Run: headless pygame with SDL's dummy video driver; simulated clock (each Clock.tick advances the game by its frame time, no real sleeping); random seed 0; keys injected as events and as key.get_pressed() state; no mouse input.
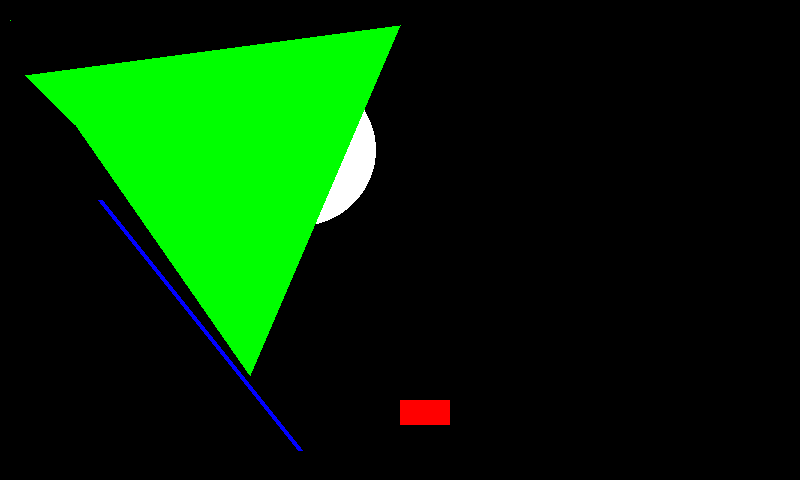
Frame 1 of 4 · flips 1–60 · no input
Frame 2 of 4 · flips 61–180 · tapped SPACE, RETURN · held RIGHT (→), D · screen unchanged from frame 1, image omitted
Frame 3 of 4 · flips 181–300 · held DOWN (↓), S · screen unchanged from frame 2, image omitted
Frame 4 of 4 · flips 301–420 · held LEFT (←), A, UP (↑), W · screen unchanged from frame 3, image omitted

The pygame program that drew these frames:

import pygame

pygame.init()

white = (255, 255, 255)
black = (0, 0, 0)
red = (255, 0, 0)
green = (0, 255, 0)
blue = (0, 0, 255)

gameDisplay = pygame.display.set_mode((800, 480))
gameDisplay.fill(black)

#pixel: define array, pixel coordinate
pixelArray = pygame.PixelArray(gameDisplay)
pixelArray[10][20] = green

#line: start point, end point, thickness
pygame.draw.line(gameDisplay, blue, (100, 200), (300, 450), 5)

#rectangle: upper right corner, width, height
pygame.draw.rect(gameDisplay, red, (400, 400, 50, 25))

#circle: center point, radius
pygame.draw.circle(gameDisplay, white, (300, 150), 76)

#polygon: vertices
pygame.draw.polygon(gameDisplay, green, ((25, 75), (76, 125), (250, 375), (400, 25)))

while True:
    for event in pygame.event.get():
        if event.type == pygame.QUIT:
            pygame.quit()
            quit()

    pygame.display.update()
